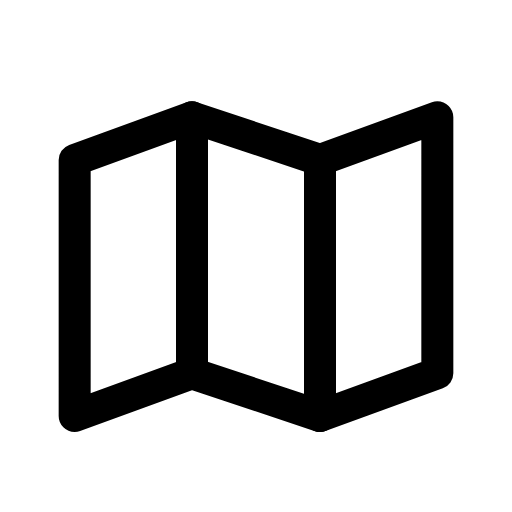
t = 0.00 s
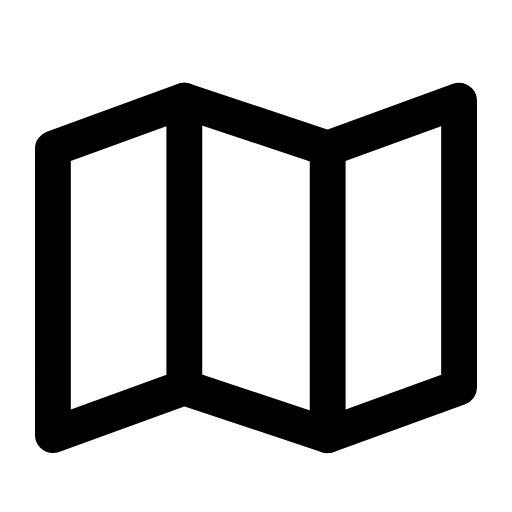
t = 0.08 s
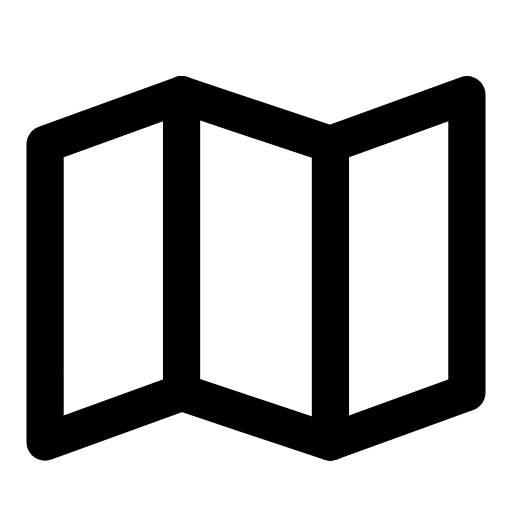
t = 0.24 s
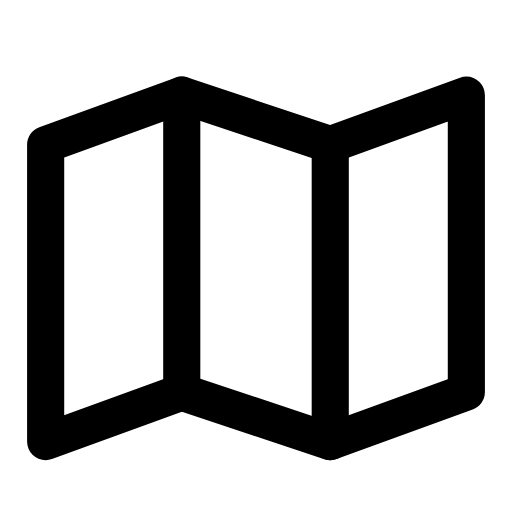
t = 0.32 s
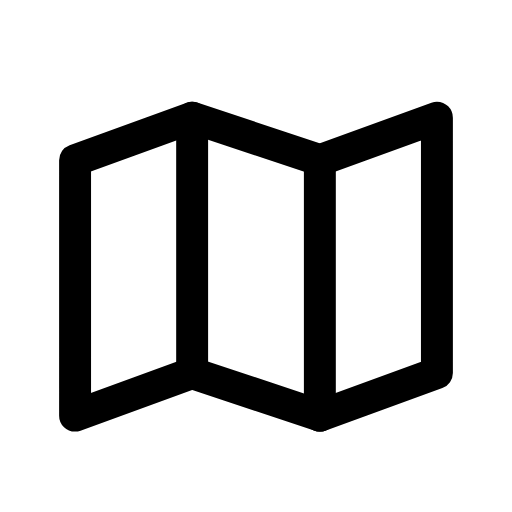
t = 0.51 s
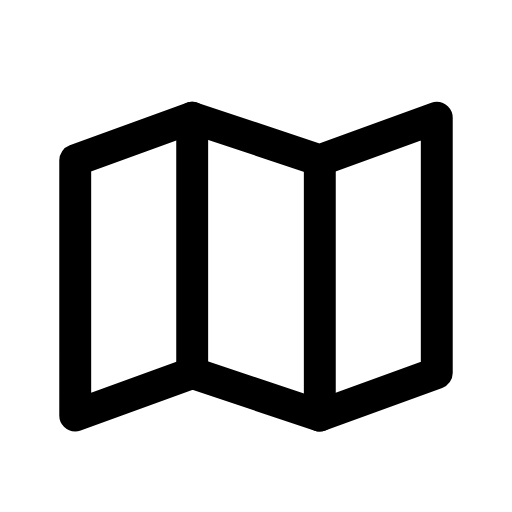
t = 0.60 s

The animated SVG that drew these frames (rendered in a browser with its animation timeline set to each time). Animation: 1 CSS @keyframes rule; one cycle of 0.70 s, repeats indefinitely.

<svg xmlns="http://www.w3.org/2000/svg" viewBox="0 0 24 24" width="24" height="24" class="rd-a-map" data-rd-animate="hover"><style>.rd-a-map{overflow:visible}.rd-a-map *{transform-box:view-box}.rd-a-map .a{transform-origin:12px 12px}@media (prefers-reduced-motion:no-preference){.rd-a-map[data-rd-animate="hover"]:hover .a,:hover>.rd-a-map[data-rd-animate="parent"] .a,.rd-a-map[data-rd-animate="play"] .a,.rd-a-map[data-rd-animate="loop"] .a{animation:rd-map-m calc(0.7s*var(--rd-speed,1)) cubic-bezier(.34,1.3,.5,1)}.rd-a-map[data-rd-animate="loop"] *{animation-iteration-count:infinite!important}@keyframes rd-map-m{0%,100%{scale:1}45%{scale:1.16}}}</style><g fill="none" stroke="currentColor" stroke-linecap="round" stroke-linejoin="round" stroke-width="1.5"><g class="a"><path d="M9 5.5L3.5 7.5v12L9 17.5l6 2 5.5-2v-12L15 7.5z"/><path d="M9 5.5v12M15 7.5v12"/></g></g></svg>
